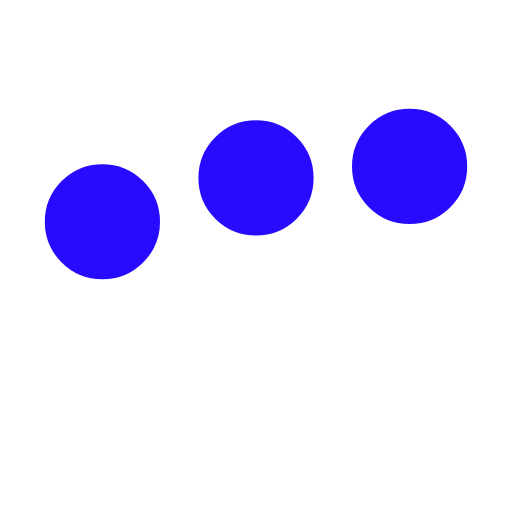
t = 0.00 s
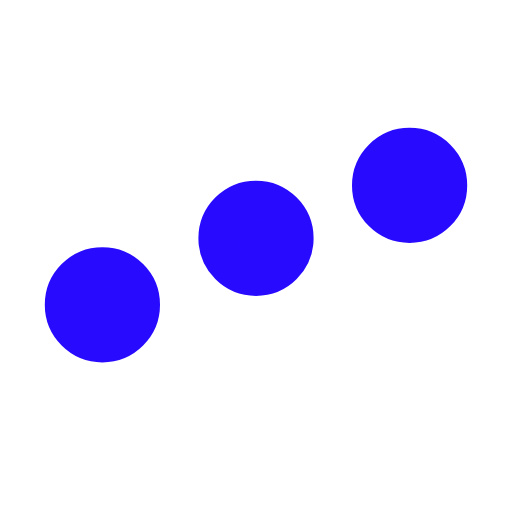
t = 0.25 s
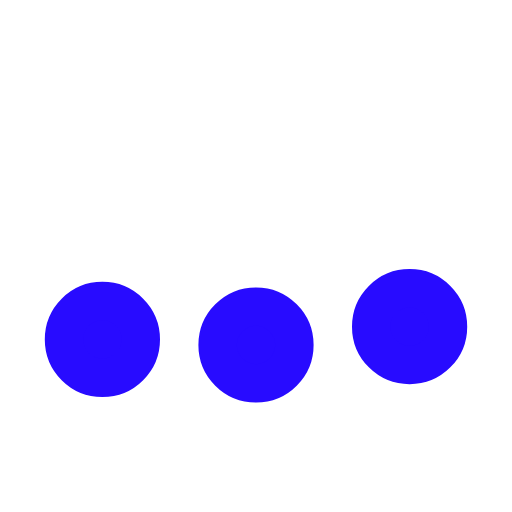
t = 0.75 s
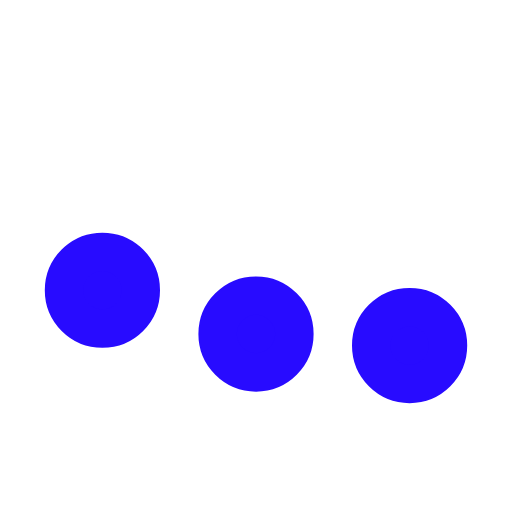
t = 1.00 s
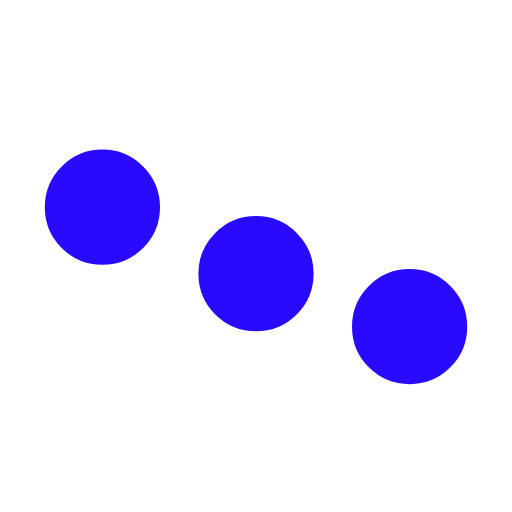
t = 1.25 s
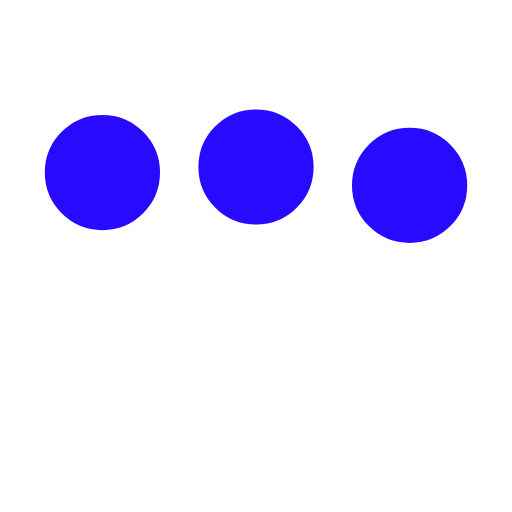
t = 1.75 s

The animated SVG that drew these frames (rendered in a browser with its animation timeline set to each time). Animation: 3 SMIL elements (animate=3); one cycle of 2.00 s, repeats indefinitely.

﻿<svg xmlns='http://www.w3.org/2000/svg' viewBox='0 0 200 200'><circle fill='#280BFF' stroke='#280BFF' stroke-width='15' r='15' cx='40' cy='65'><animate attributeName='cy' calcMode='spline' dur='2' values='65;135;65;' keySplines='.5 0 .5 1;.5 0 .5 1' repeatCount='indefinite' begin='-.4'></animate></circle><circle fill='#280BFF' stroke='#280BFF' stroke-width='15' r='15' cx='100' cy='65'><animate attributeName='cy' calcMode='spline' dur='2' values='65;135;65;' keySplines='.5 0 .5 1;.5 0 .5 1' repeatCount='indefinite' begin='-.2'></animate></circle><circle fill='#280BFF' stroke='#280BFF' stroke-width='15' r='15' cx='160' cy='65'><animate attributeName='cy' calcMode='spline' dur='2' values='65;135;65;' keySplines='.5 0 .5 1;.5 0 .5 1' repeatCount='indefinite' begin='0'></animate></circle></svg>